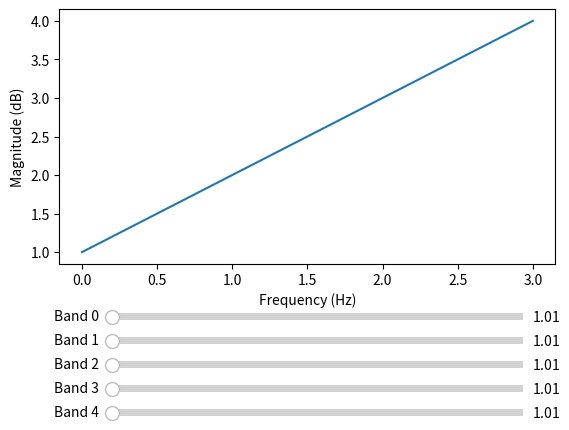

Write the Python code that produced this figure.
import numpy as np
import matplotlib.pyplot as plt
from matplotlib.widgets import Slider, Button, RadioButtons

fig, ax = plt.subplots()
plt.subplots_adjust(bottom=0.35)
plt.xlabel('Frequency (Hz)')
plt.ylabel('Magnitude (dB)')

l, = plt.plot([1,2,3,4])

def update_graph(val):
    print(band_0.val)

axcolor = 'lightgoldenrodyellow'
axfreq_0 = plt.axes([0.2, 0.225, 0.65, 0.03], facecolor=axcolor)
axfreq_1 = plt.axes([0.2, 0.175, 0.65, 0.03], facecolor=axcolor)
axfreq_2 = plt.axes([0.2, 0.125, 0.65, 0.03], facecolor=axcolor)
axfreq_3 = plt.axes([0.2, 0.075, 0.65, 0.03], facecolor=axcolor)
axfreq_4 = plt.axes([0.2, 0.025, 0.65, 0.03], facecolor=axcolor)

band_0 = Slider(axfreq_0, 'Band 0', 0.01, 100, valinit=1, valstep=0.5)
band_1 = Slider(axfreq_1, 'Band 1', 0.01, 100, valinit=1, valstep=0.5)
band_2 = Slider(axfreq_2, 'Band 2', 0.01, 100, valinit=1, valstep=0.5)
band_3 = Slider(axfreq_3, 'Band 3', 0.01, 100, valinit=1, valstep=0.5)
band_4 = Slider(axfreq_4, 'Band 4', 0.01, 100, valinit=1, valstep=0.5)

band_0.on_changed(update_graph)
band_1.on_changed(update_graph)
band_2.on_changed(update_graph)
band_3.on_changed(update_graph)
band_4.on_changed(update_graph)

plt.show()
